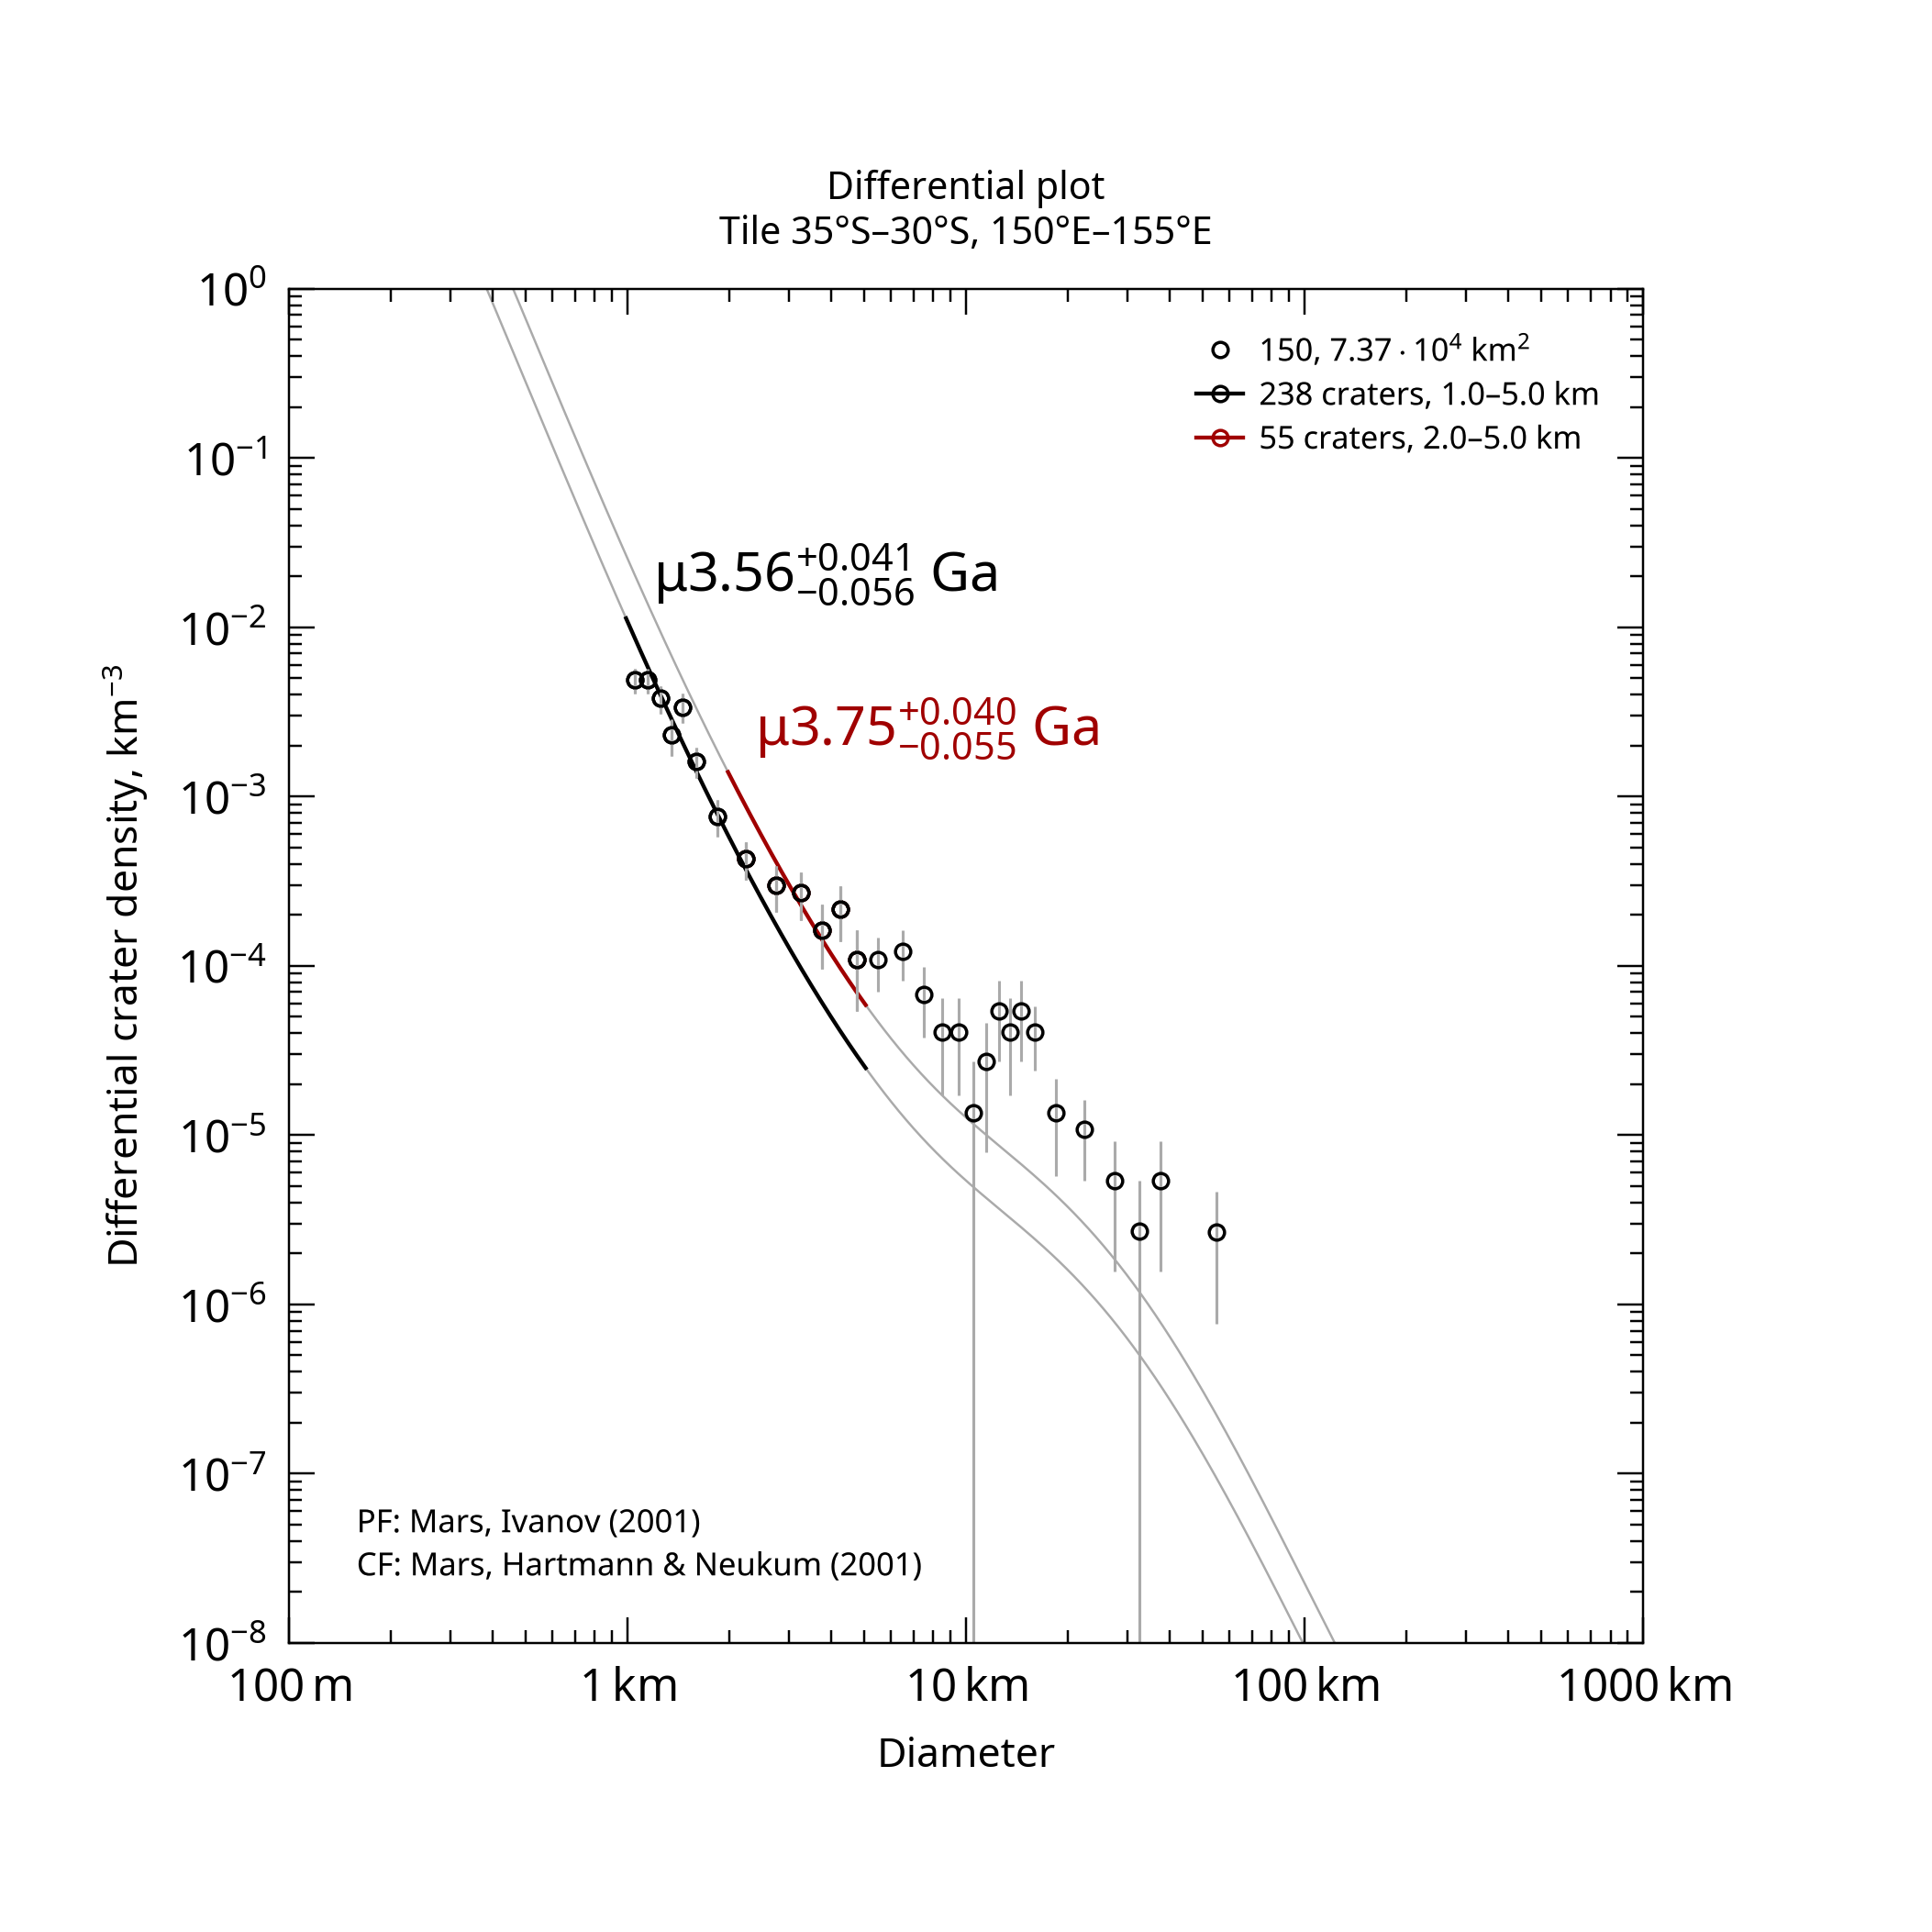

The table this chart was drawn from, first rows:
, , , , , , , , , , , , , , , , , , , , Formatted values [paste MathML into Word…
, , , , , , , , , , , , , , , , , , , , , MathML, , Latex
Name, Area, Binning, d_min, d_max, Method, Resurf, N, N_event, Age, Age-, Age+, a0, a0-, a0+, N(1), N(1)-, N(1)+, Source, , Range, Age, N(1), Age
150, 73693, pseudo-log, 1, 5, d-fit, 0, 238.0, 238, 3.56, 3.5, 3.6, -2.472, -2.55, -2.406, 3.37e-03, 2.82e-03, 3.93e-03, tiles_scc/tile_lat-35_lon+150.scc, , 1.0–5.0 km, <math xmlns="http://www.w3.org/1998/Math…, <math xmlns="http://www.w3.org/1998/Math…, $\mu3.56^{+0.041}_{-0.056}$ Ga
150, 73693, pseudo-log, 2, 5, d-fit, 0, 55.0, 55, 3.75, 3.69, 3.79, -2.099, -2.222, -2.004, 7.96e-03, 5.99e-03, 9.92e-03, tiles_scc/tile_lat-35_lon+150.scc, , 2.0–5.0 km, <math xmlns="http://www.w3.org/1998/Math…, <math xmlns="http://www.w3.org/1998/Math…, $\mu3.75^{+0.040}_{-0.055}$ Ga
